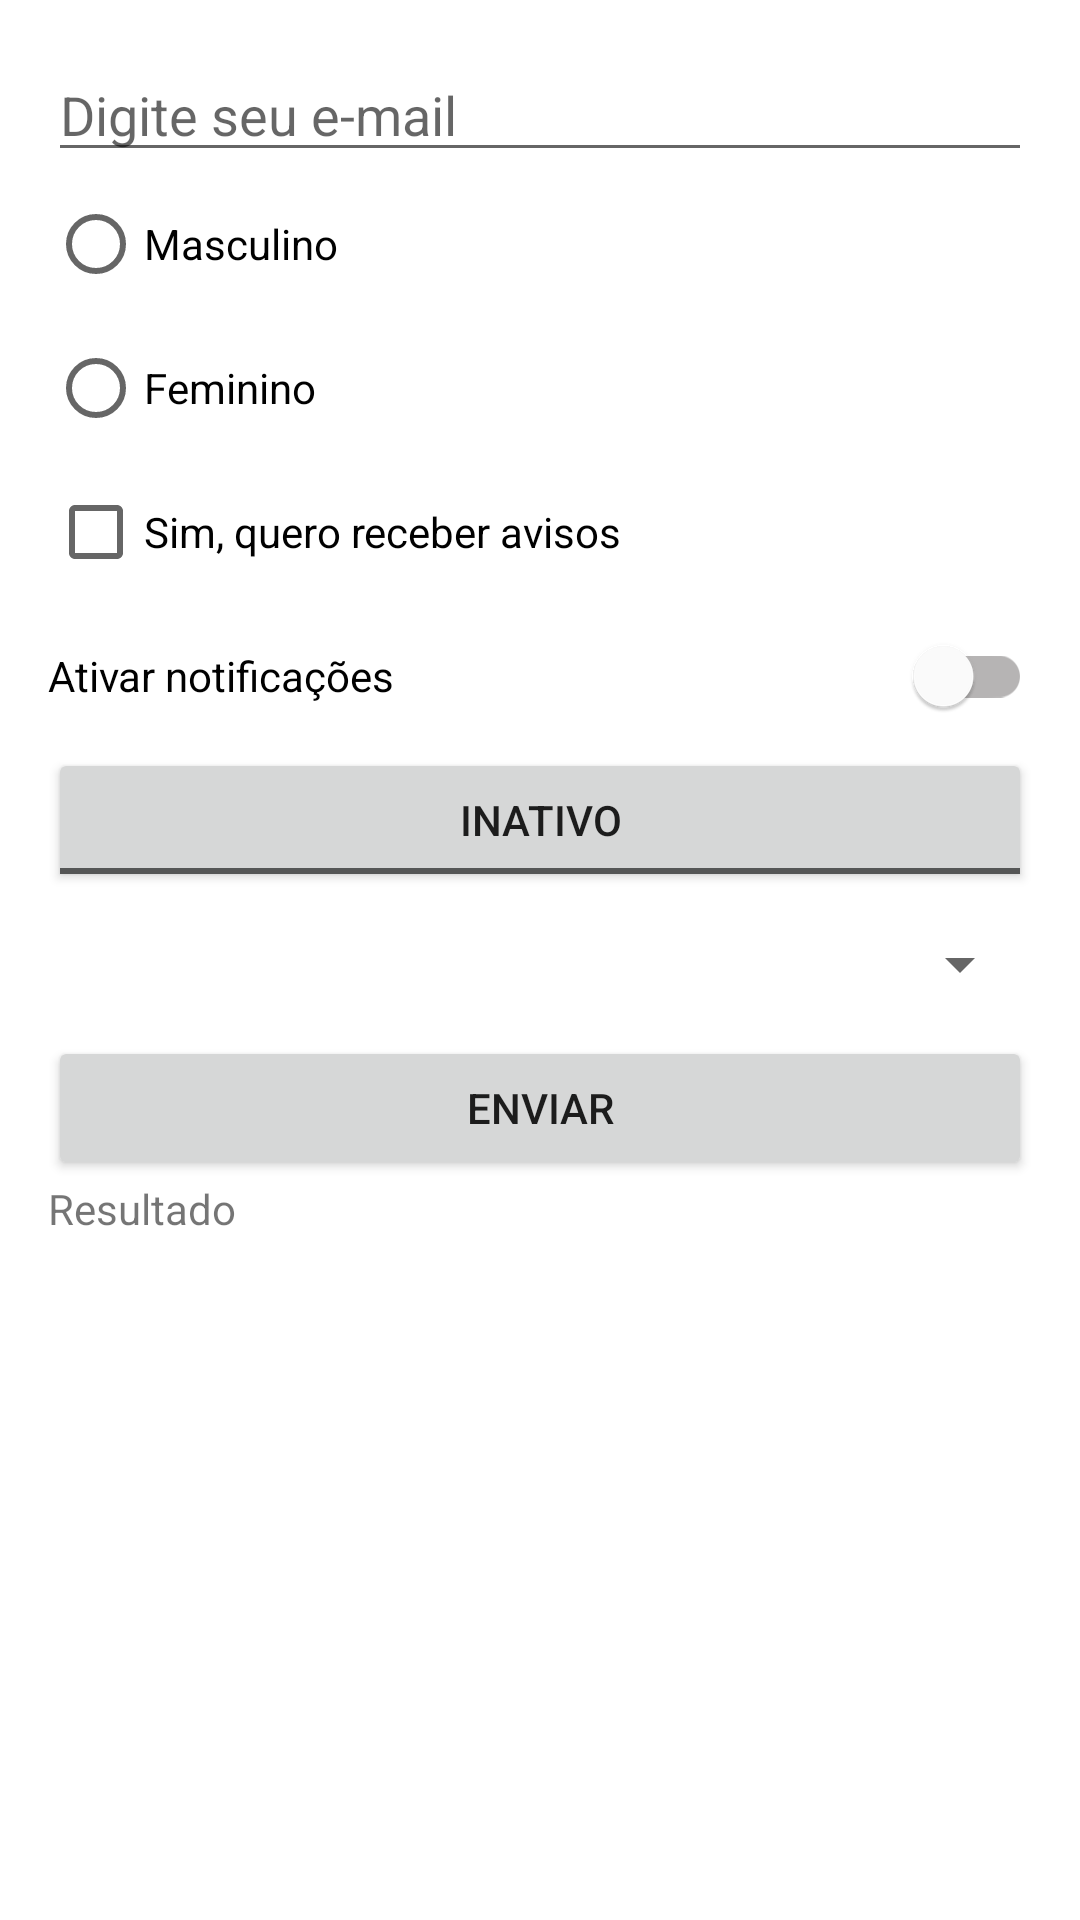

Layout XML and referenced resources for this Android screen:
<!-- AndroidManifest.xml: application theme Theme.AulaComponentesInterfaceViewBinding -->
<!-- res/layout/activity_formulario.xml -->
<?xml version="1.0" encoding="utf-8"?>
<androidx.constraintlayout.widget.ConstraintLayout xmlns:android="http://schemas.android.com/apk/res/android"
    xmlns:app="http://schemas.android.com/apk/res-auto"
    xmlns:tools="http://schemas.android.com/tools"
    android:id="@+id/main"
    android:layout_width="match_parent"
    android:layout_height="match_parent"
    tools:context=".FormularioActivity">

    <LinearLayout
        android:layout_width="0dp"
        android:layout_height="0dp"
        android:layout_marginStart="16dp"
        android:layout_marginTop="16dp"
        android:layout_marginEnd="16dp"
        android:layout_marginBottom="16dp"
        android:orientation="vertical"
        app:layout_constraintBottom_toBottomOf="parent"
        app:layout_constraintEnd_toEndOf="parent"
        app:layout_constraintHorizontal_bias="0.5"
        app:layout_constraintStart_toStartOf="parent"
        app:layout_constraintTop_toTopOf="parent"
        app:layout_constraintVertical_bias="0.5">

        <EditText
            android:id="@+id/editTextText"
            android:layout_width="match_parent"
            android:layout_height="wrap_content"
            android:ems="10"
            android:hint="Digite seu e-mail"
            android:inputType="text" />

        <RadioGroup
            android:id="@+id/rgSexo"
            android:layout_width="match_parent"
            android:layout_height="wrap_content">

            <RadioButton
                android:id="@+id/rbMasculino"
                android:layout_width="match_parent"
                android:layout_height="wrap_content"
                android:text="Masculino" />

            <RadioButton
                android:id="@+id/rbFeminino"
                android:layout_width="match_parent"
                android:layout_height="wrap_content"
                android:text="Feminino" />
        </RadioGroup>

        <CheckBox
            android:id="@+id/cbConfirmacao"
            android:layout_width="match_parent"
            android:layout_height="wrap_content"
            android:text="Sim, quero receber avisos" />

        <androidx.appcompat.widget.SwitchCompat
            android:id="@+id/switchNotificacoes"
            android:layout_width="match_parent"
            android:layout_height="wrap_content"
            android:text="Ativar notificações"
            android:textOff="inativo"
            android:textOn="ativo"
            app:thumbTint="@color/switch_thumb_selector"
            app:trackTint="@color/switch_track_selector" />

        <ToggleButton
            android:id="@+id/toggleAtivo"
            android:layout_width="match_parent"
            android:layout_height="wrap_content"
            android:checked="false"
            android:textOff="INATIVO"
            android:textOn="ATIVO" />

        <Spinner
            android:id="@+id/spinnerCategorias"
            android:layout_width="match_parent"
            android:layout_height="48dp" />

        <Button
            android:id="@+id/btnEnviar"
            android:layout_width="match_parent"
            android:layout_height="wrap_content"
            android:text="Enviar" />

        <TextView
            android:id="@+id/textResultado"
            android:layout_width="match_parent"
            android:layout_height="wrap_content"
            android:text="Resultado" />

    </LinearLayout>
</androidx.constraintlayout.widget.ConstraintLayout>
<!-- resources referenced by this layout -->
<resources>
  <style name="Theme.AulaComponentesInterfaceViewBinding" parent="Base.Theme.AulaComponentesInterfaceViewBinding" />
  <style name="Base.Theme.AulaComponentesInterfaceViewBinding" parent="Theme.MaterialComponents.DayNight.NoActionBar">
          
          
          <item name="actionOverflowButtonStyle">@style/ActionOverFlowButton</item>
      </style>
  <style name="ActionOverFlowButton" parent="Widget.AppCompat.ActionButton.Overflow">
          <item name="tint">@color/white</item>
      </style>
  <color name="white">#FFFFFFFF</color>
</resources>
